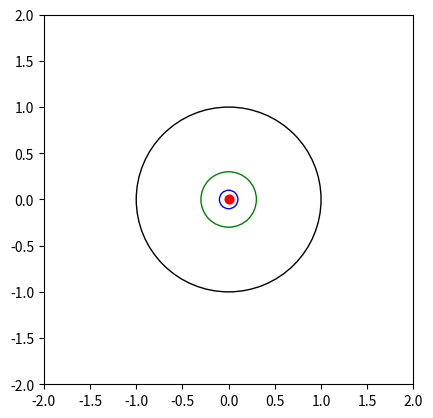

This chart was generated by the following Python code:
import numpy as np
import matplotlib.pyplot as plt
from matplotlib.patches import Circle

# model multiple points racing toward the grasp center
# if the object is moving. put the grasp back abit

rcx = 0.0
rcy = 0.0
rr = 1.0

objx = 0.0
objy = 0.0

rechx = 0.0
rechy = 0.0


def mouse_move(event):
    x, y = event.xdata, event.ydata
    if x is not None and y is not None:
        objx, objy = x, y
        line.set_data([rcx, objx], [rcy, objy])
        cobj.set_center((objx, objy))
        cobj.set_radius(np.hypot(objx - rcx, objy - rcy))
        crech.set_center((objx, objy))
        plt.draw()


fig, ax = plt.subplots()

(line,) = ax.plot([rcx, objx], [rcy, objy], "ro--")
plt.connect("motion_notify_event", mouse_move)
c = Circle((rcx, rcy), rr, fill=False)
ax.add_patch(c)
cobj = Circle((objx, objy), 0.1, color="blue", fill=False)
ax.add_patch(cobj)
crech = Circle((rechx, rechy), 0.3, color="green", fill=False)
ax.add_patch(crech)
ax.set_xlim(-2.0, 2.0)
ax.set_ylim(-2.0, 2.0)
ax.set_aspect("equal")
plt.show()
